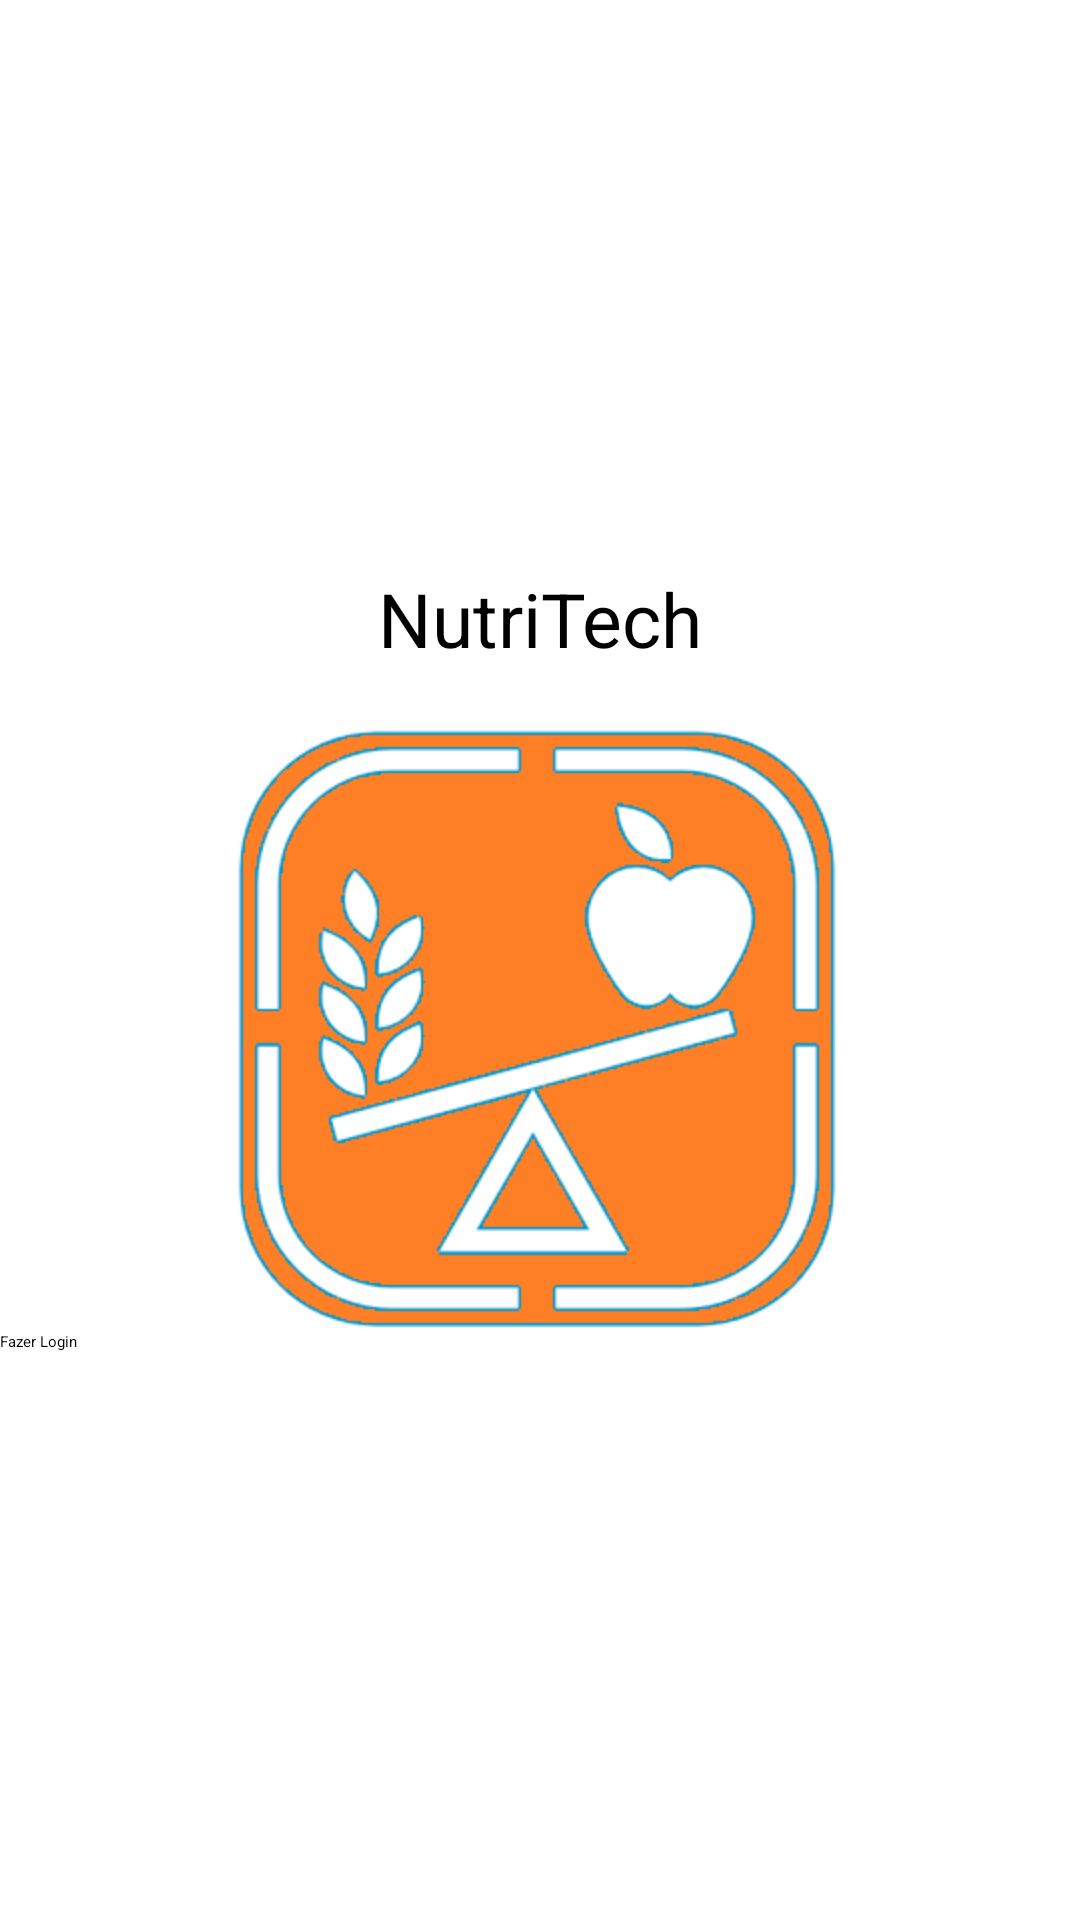

Android layout source for this screen:
<!-- AndroidManifest.xml: activity theme AppTheme.NoActionBar -->
<!-- res/layout/activity_main.xml -->
<?xml version="1.0" encoding="utf-8"?>
<LinearLayout xmlns:android="http://schemas.android.com/apk/res/android"
    xmlns:app="http://schemas.android.com/apk/res-auto"
    android:orientation="vertical"
    xmlns:tools="http://schemas.android.com/tools"
    android:layout_width="match_parent"
    android:layout_marginTop="16dp"
    android:layout_marginRight="16dp"
    android:layout_marginLeft="16dp"
    android:layout_marginBottom="16dp"
    android:gravity="center"
    android:layout_height="match_parent"
    tools:context="com.nutritech.nutritech.Activity.MainActivity"
    >

    <TextView
        android:id="@+id/txtTitulo"
        android:layout_width="match_parent"
        android:layout_height="wrap_content"
        android:gravity="center"
        android:text="NutriTech"
        android:textSize="25sp"/>

    <ImageView
        android:layout_marginTop="20dp"
        android:layout_width="match_parent"
        android:src="@mipmap/nutricaao"
        android:layout_height="wrap_content" />

    <Button
        android:id="@+id/btnFazerLogin"
        android:layout_width="match_parent"
        android:text="Fazer Login"
        android:layout_height="wrap_content" />

</LinearLayout>
<!-- resources referenced by this layout -->
<resources>
  <!-- mipmap nutricaao: png bitmap (mipmap-hdpi, 26775 bytes) -->
</resources>
